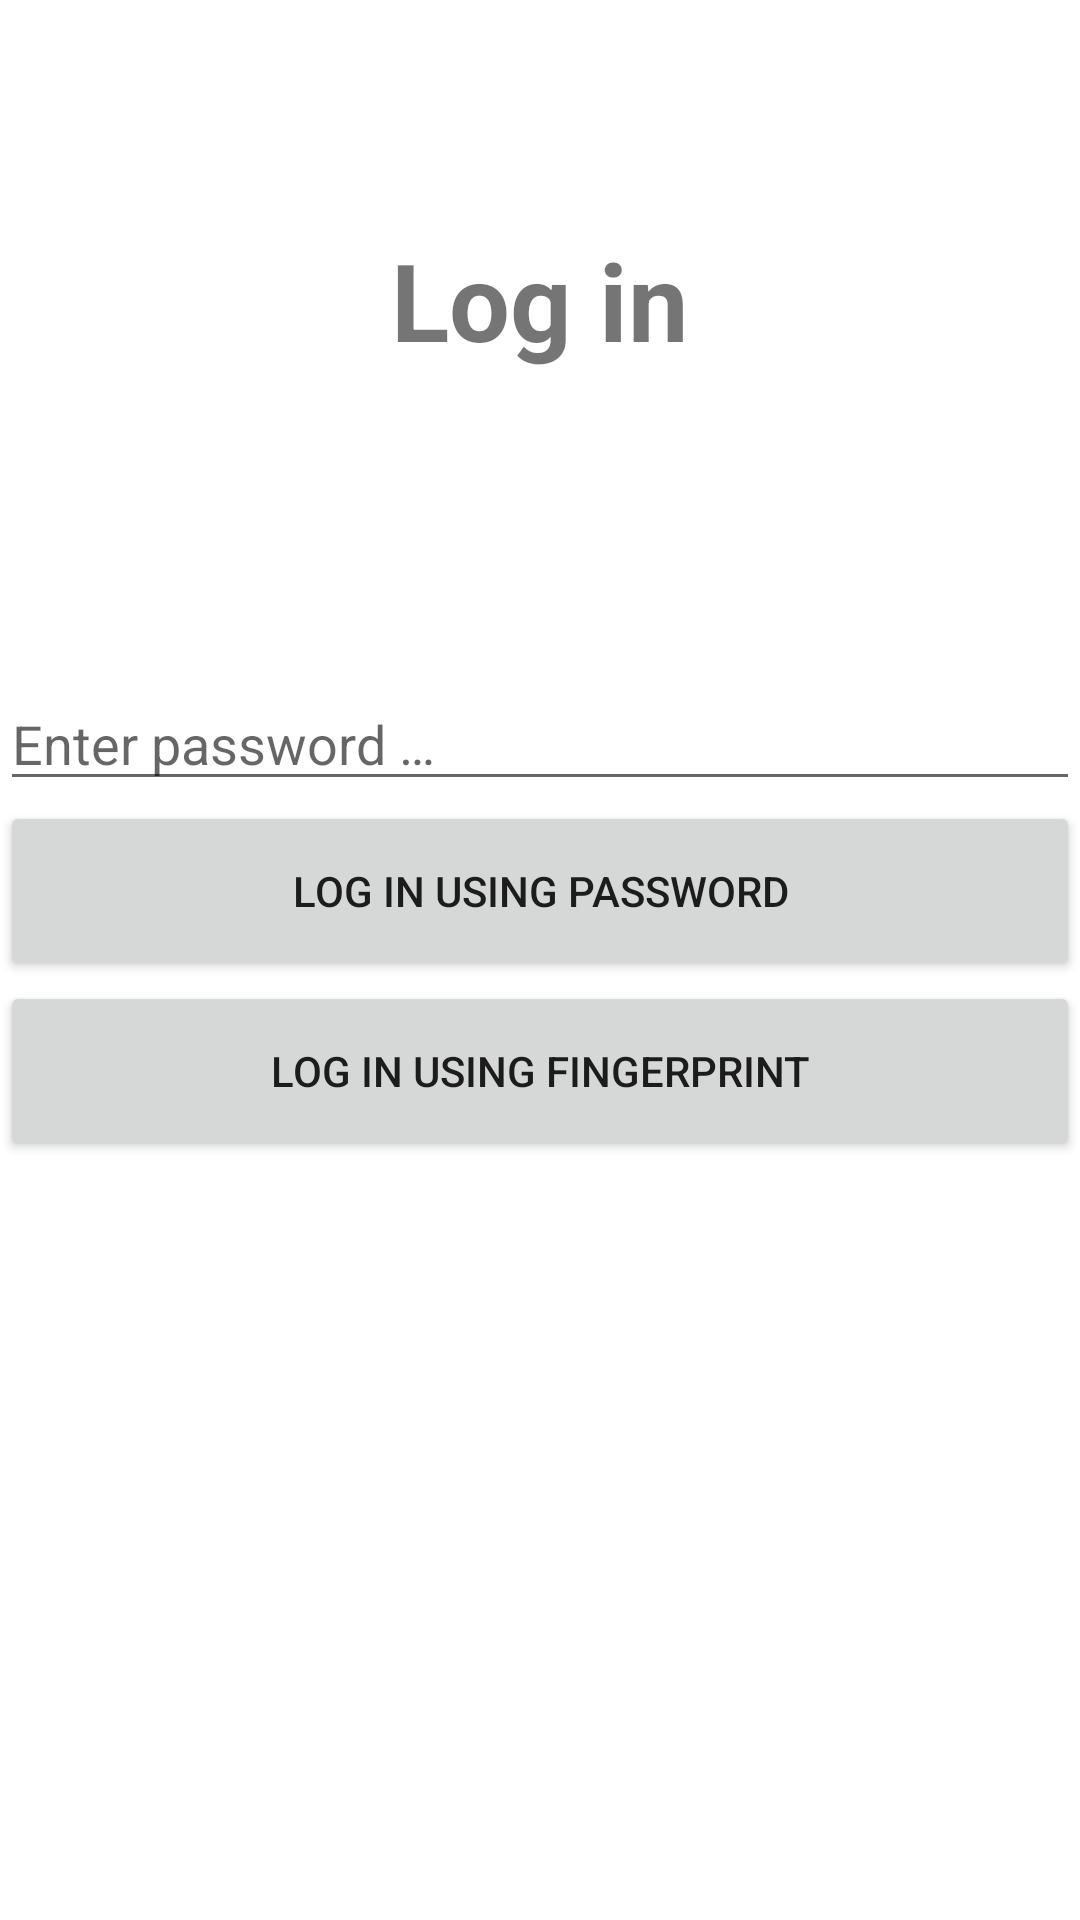

Layout XML and referenced resources for this Android screen:
<!-- AndroidManifest.xml: application theme Theme.MildlySecureNotepad -->
<!-- res/layout/activity_log_in.xml -->
<?xml version="1.0" encoding="utf-8"?>
<androidx.constraintlayout.widget.ConstraintLayout xmlns:android="http://schemas.android.com/apk/res/android"
    xmlns:app="http://schemas.android.com/apk/res-auto"
    xmlns:tools="http://schemas.android.com/tools"
    android:layout_width="match_parent"
    android:layout_height="match_parent"
    tools:context=".LogInActivity">

    <LinearLayout
        android:id="@+id/logInLinearLayout"
        android:layout_width="match_parent"
        android:layout_height="338dp"
        android:orientation="vertical"
        app:layout_constraintBottom_toBottomOf="parent"
        app:layout_constraintEnd_toEndOf="parent"
        app:layout_constraintHorizontal_bias="0.0"
        app:layout_constraintStart_toStartOf="parent"
        app:layout_constraintTop_toTopOf="parent"
        app:layout_constraintVertical_bias="0.25">

        <TextView
            android:id="@+id/logInTextView"
            android:layout_width="match_parent"
            android:layout_height="70dp"
            android:layout_marginTop="0dp"
            android:layout_marginBottom="80dp"
            android:gravity="center_horizontal"
            android:text="@string/login_pass"
            android:textSize="36sp"
            android:textStyle="bold" />

        <EditText
            android:id="@+id/logInEditText"
            android:layout_width="match_parent"
            android:layout_height="wrap_content"
            android:ems="10"
            android:hint="@string/enter_password"
            android:inputType="textPassword" />

        <Button
            android:id="@+id/logInButton"
            android:layout_width="match_parent"
            android:layout_height="60dp"
            android:onClick="logInPassword"
            android:text="@string/logInUsingPassword" />

        <Button
            android:id="@+id/button2"
            android:layout_width="match_parent"
            android:layout_height="60dp"
            android:onClick="logInBiometric"
            android:text="@string/logInUsingFingerprint" />
    </LinearLayout>

</androidx.constraintlayout.widget.ConstraintLayout>
<!-- resources referenced by this layout -->
<resources>
  <string name="enter_password">Enter password …</string>
  <string name="logInUsingFingerprint">Log In Using Fingerprint</string>
  <string name="logInUsingPassword">Log In Using Password</string>
  <string name="login_pass">Log in</string>
  <style name="Theme.MildlySecureNotepad" parent="Theme.MaterialComponents.DayNight.DarkActionBar">
          
          <item name="colorPrimary">@color/medium_blue</item>
          <item name="colorPrimaryVariant">@color/light_blue</item>
          <item name="colorOnPrimary">@color/white</item>
          
          <item name="colorSecondary">@color/teal_200</item>
          <item name="colorSecondaryVariant">@color/teal_700</item>
          <item name="colorOnSecondary">@color/black</item>
          
          <item name="android:statusBarColor" tools:targetApi="l">?attr/colorPrimaryVariant</item>
          
      </style>
  <color name="medium_blue">#FF368FC9</color>
  <color name="light_blue">#FF5AB6F2</color>
  <color name="white">#FFFFFFFF</color>
  <color name="teal_200">#FF03DAC5</color>
  <color name="teal_700">#FF018786</color>
  <color name="black">#FF000000</color>
</resources>
